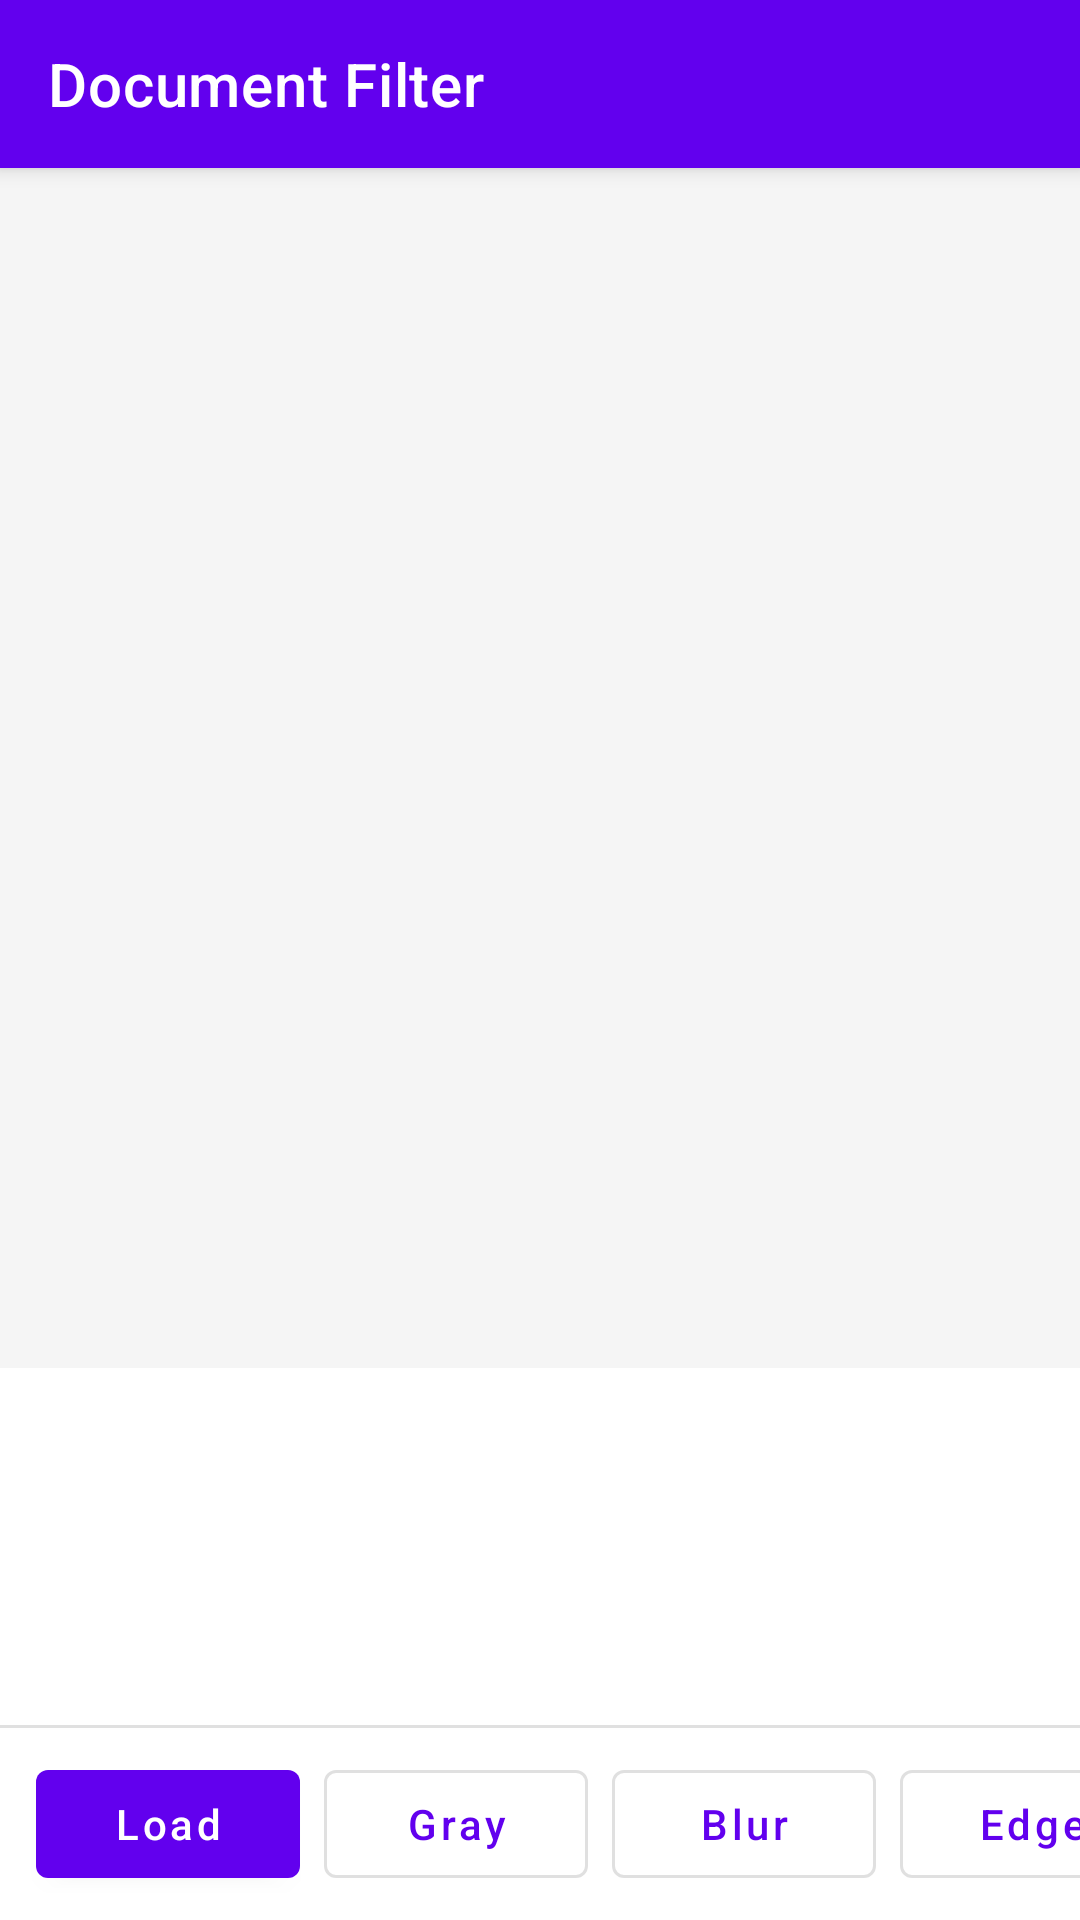

Here is an Android app screen rendered from its layout file. Give the layout XML and the strings, colors and styles it references.
<!-- AndroidManifest.xml: application theme Theme.Lab6 -->
<!-- res/layout/activity_main.xml -->
<?xml version="1.0" encoding="utf-8"?>
<LinearLayout xmlns:android="http://schemas.android.com/apk/res/android"
    xmlns:app="http://schemas.android.com/apk/res-auto"
    android:layout_width="match_parent"
    android:layout_height="match_parent"
    android:background="#FFFFFF"
    android:orientation="vertical">

    
    <androidx.appcompat.widget.Toolbar
        android:id="@+id/toolbar"
        android:layout_width="match_parent"
        android:layout_height="?attr/actionBarSize"
        android:background="?attr/colorPrimary"
        android:elevation="4dp"
        app:title="Document Filter"
        app:titleTextColor="#FFFFFF" />

    
    <ImageView
        android:id="@+id/imageView"
        android:layout_width="match_parent"
        android:layout_height="400dp"
        android:background="#F5F5F5"
        android:contentDescription="Image preview"
        android:scaleType="centerCrop" />

    
    <View
        android:layout_width="0dp"
        android:layout_height="0dp"
        android:layout_weight="1" />

    
    <View
        android:layout_width="match_parent"
        android:layout_height="1dp"
        android:background="#E0E0E0" />

    
    <HorizontalScrollView
        android:layout_width="match_parent"
        android:layout_height="wrap_content"
        android:paddingTop="8dp"
        android:paddingBottom="8dp"
        android:scrollbars="none">

        <LinearLayout
            android:layout_width="wrap_content"
            android:layout_height="wrap_content"
            android:orientation="horizontal"
            android:paddingStart="8dp"
            android:paddingEnd="8dp">

            <com.google.android.material.button.MaterialButton
                android:id="@+id/load"
                style="@style/Widget.MaterialComponents.Button"
                android:layout_width="wrap_content"
                android:layout_height="wrap_content"
                android:layout_marginHorizontal="4dp"
                android:text="Load"
                android:textAllCaps="false" />

            <com.google.android.material.button.MaterialButton
                android:id="@+id/g1"
                style="@style/Widget.MaterialComponents.Button.OutlinedButton"
                android:layout_width="wrap_content"
                android:layout_height="wrap_content"
                android:layout_marginHorizontal="4dp"
                android:text="Gray"
                android:textAllCaps="false" />

            <com.google.android.material.button.MaterialButton
                android:id="@+id/g2"
                style="@style/Widget.MaterialComponents.Button.OutlinedButton"
                android:layout_width="wrap_content"
                android:layout_height="wrap_content"
                android:layout_marginHorizontal="4dp"
                android:text="Blur"
                android:textAllCaps="false" />

            <com.google.android.material.button.MaterialButton
                android:id="@+id/g3"
                style="@style/Widget.MaterialComponents.Button.OutlinedButton"
                android:layout_width="wrap_content"
                android:layout_height="wrap_content"
                android:layout_marginHorizontal="4dp"
                android:text="Edge"
                android:textAllCaps="false" />

            <com.google.android.material.button.MaterialButton
                android:id="@+id/g4"
                style="@style/Widget.MaterialComponents.Button.OutlinedButton"
                android:layout_width="wrap_content"
                android:layout_height="wrap_content"
                android:layout_marginHorizontal="4dp"
                android:text="Clahe"
                android:textAllCaps="false" />

            <com.google.android.material.button.MaterialButton
                android:id="@+id/g5"
                style="@style/Widget.MaterialComponents.Button"
                android:layout_width="wrap_content"
                android:layout_height="wrap_content"
                android:layout_marginHorizontal="4dp"
                android:text="Shadow"
                android:textAllCaps="false" />

            <com.google.android.material.button.MaterialButton
                android:id="@+id/btnFaceDetect"
                style="@style/Widget.MaterialComponents.Button"
                android:layout_width="wrap_content"
                android:layout_height="wrap_content"
                android:layout_marginHorizontal="4dp"
                android:text="Face Detect"
                android:textAllCaps="false" />

        </LinearLayout>
    </HorizontalScrollView>

</LinearLayout>
<!-- resources referenced by this layout -->
<resources>
  <style name="Theme.Lab6" parent="Theme.MaterialComponents.DayNight.NoActionBar">
          
          <item name="colorPrimary">@color/purple_500</item>
          <item name="colorPrimaryVariant">@color/purple_700</item>
          <item name="colorOnPrimary">@color/white</item>
          
          <item name="colorSecondary">@color/teal_200</item>
          <item name="colorSecondaryVariant">@color/teal_700</item>
          <item name="colorOnSecondary">@color/black</item>
          
          <item name="android:statusBarColor">?attr/colorPrimaryVariant</item>
          
      </style>
  <!-- not gathered from this repository: default colours our renderer supplied (Android Studio template values) -->
  <color name="purple_500">#FF6200EE</color>
  <color name="purple_700">#FF3700B3</color>
  <color name="teal_200">#FF03DAC5</color>
  <color name="teal_700">#FF018786</color>
  <color name="black">#FF000000</color>
  <color name="white">#FFFFFFFF</color>
</resources>
